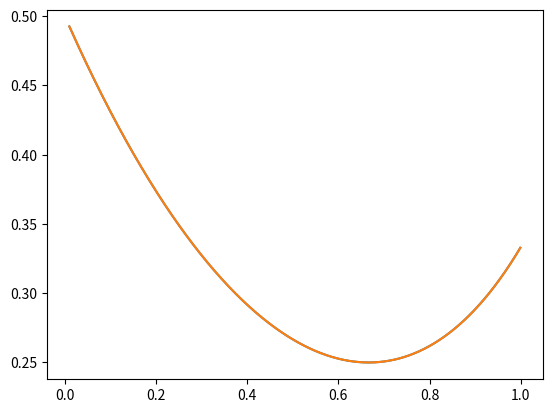

Generate this figure with matplotlib:
# -*- coding: UTF-8 -*-

# ------------------------(max to 80 columns)-----------------------------------
# [redacted]
# created:  2019.8.10

# Description:
#   练习 matplotlib.pyplot 初步知识
# ------------------------(max to 80 columns)-----------------------------------


import matplotlib.pyplot as plt  # 约定俗成的写法plt
import numpy as np
# Try 3 ----------------------------------------------------------
# try3 简单的二次函数作图

# 设置 x 定义域
start = 0.01
stop = 1
# 设置 x 样本数
point_num = 987
# 设置 x 值
x = np.linspace(start, stop, point_num, endpoint=False)
# 获得 y 值
z = x**2 / (x + 2) + (1 - x)**2 / (2 - x)
# 用 (x, z) 点作图
plt.plot(x, z)
plt.show()

# 定义一次函数并作图
z = (2 * x**2 - 3 * x + 2) / (4 - x**2)
plt.plot(x, z)
plt.show()
print(z.min())
